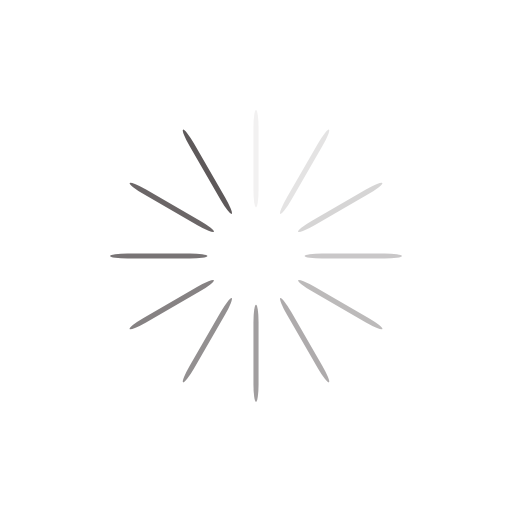
t = 0.00 s
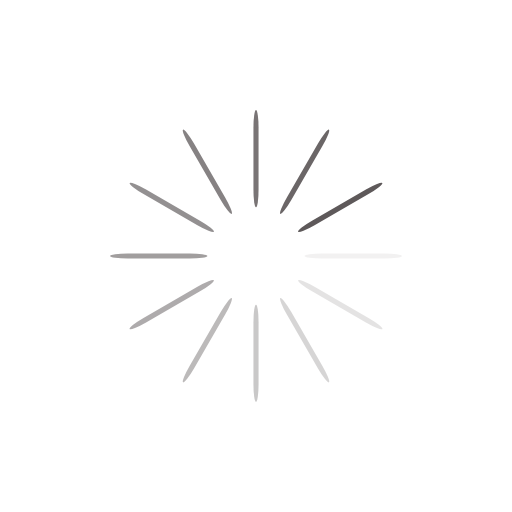
t = 0.25 s
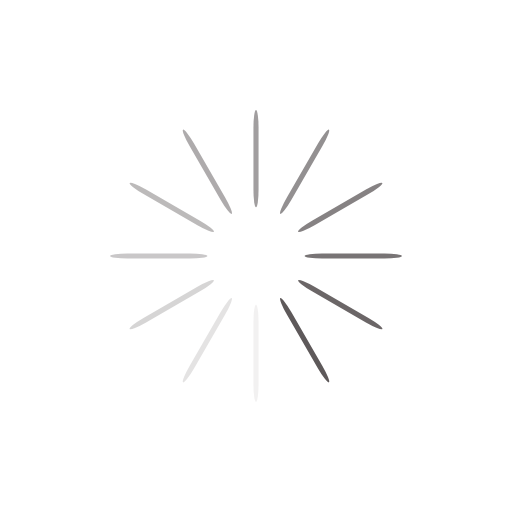
t = 0.50 s
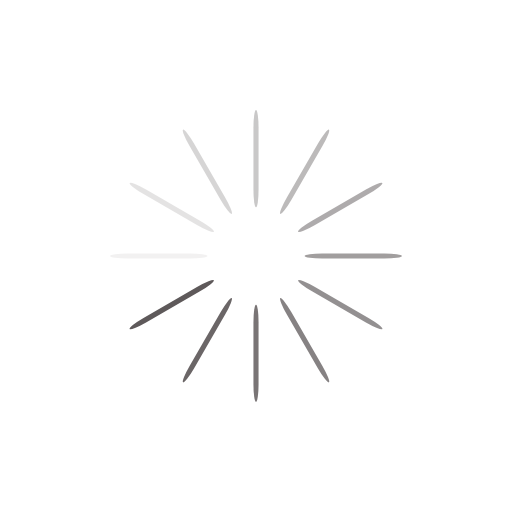
t = 0.75 s

The animated SVG that drew these frames (rendered in a browser with its animation timeline set to each time). Animation: 12 SMIL elements (animate=12); one cycle of 1.00 s, repeats indefinitely.

<?xml version="1.0" encoding="utf-8"?>
<svg xmlns="http://www.w3.org/2000/svg" xmlns:xlink="http://www.w3.org/1999/xlink" style="margin: auto; background: rgb(255, 255, 255); display: block; shape-rendering: auto;" width="200px" height="200px" viewBox="0 0 100 100" preserveAspectRatio="xMidYMid">
<g transform="rotate(0 50 50)">
  <rect x="49.5" y="21.5" rx="0.5" ry="3.42" width="1" height="19" fill="#5e595a">
    <animate attributeName="opacity" values="1;0" keyTimes="0;1" dur="1s" begin="-0.9166666666666666s" repeatCount="indefinite"></animate>
  </rect>
</g><g transform="rotate(30 50 50)">
  <rect x="49.5" y="21.5" rx="0.5" ry="3.42" width="1" height="19" fill="#5e595a">
    <animate attributeName="opacity" values="1;0" keyTimes="0;1" dur="1s" begin="-0.8333333333333334s" repeatCount="indefinite"></animate>
  </rect>
</g><g transform="rotate(60 50 50)">
  <rect x="49.5" y="21.5" rx="0.5" ry="3.42" width="1" height="19" fill="#5e595a">
    <animate attributeName="opacity" values="1;0" keyTimes="0;1" dur="1s" begin="-0.75s" repeatCount="indefinite"></animate>
  </rect>
</g><g transform="rotate(90 50 50)">
  <rect x="49.5" y="21.5" rx="0.5" ry="3.42" width="1" height="19" fill="#5e595a">
    <animate attributeName="opacity" values="1;0" keyTimes="0;1" dur="1s" begin="-0.6666666666666666s" repeatCount="indefinite"></animate>
  </rect>
</g><g transform="rotate(120 50 50)">
  <rect x="49.5" y="21.5" rx="0.5" ry="3.42" width="1" height="19" fill="#5e595a">
    <animate attributeName="opacity" values="1;0" keyTimes="0;1" dur="1s" begin="-0.5833333333333334s" repeatCount="indefinite"></animate>
  </rect>
</g><g transform="rotate(150 50 50)">
  <rect x="49.5" y="21.5" rx="0.5" ry="3.42" width="1" height="19" fill="#5e595a">
    <animate attributeName="opacity" values="1;0" keyTimes="0;1" dur="1s" begin="-0.5s" repeatCount="indefinite"></animate>
  </rect>
</g><g transform="rotate(180 50 50)">
  <rect x="49.5" y="21.5" rx="0.5" ry="3.42" width="1" height="19" fill="#5e595a">
    <animate attributeName="opacity" values="1;0" keyTimes="0;1" dur="1s" begin="-0.4166666666666667s" repeatCount="indefinite"></animate>
  </rect>
</g><g transform="rotate(210 50 50)">
  <rect x="49.5" y="21.5" rx="0.5" ry="3.42" width="1" height="19" fill="#5e595a">
    <animate attributeName="opacity" values="1;0" keyTimes="0;1" dur="1s" begin="-0.3333333333333333s" repeatCount="indefinite"></animate>
  </rect>
</g><g transform="rotate(240 50 50)">
  <rect x="49.5" y="21.5" rx="0.5" ry="3.42" width="1" height="19" fill="#5e595a">
    <animate attributeName="opacity" values="1;0" keyTimes="0;1" dur="1s" begin="-0.25s" repeatCount="indefinite"></animate>
  </rect>
</g><g transform="rotate(270 50 50)">
  <rect x="49.5" y="21.5" rx="0.5" ry="3.42" width="1" height="19" fill="#5e595a">
    <animate attributeName="opacity" values="1;0" keyTimes="0;1" dur="1s" begin="-0.16666666666666666s" repeatCount="indefinite"></animate>
  </rect>
</g><g transform="rotate(300 50 50)">
  <rect x="49.5" y="21.5" rx="0.5" ry="3.42" width="1" height="19" fill="#5e595a">
    <animate attributeName="opacity" values="1;0" keyTimes="0;1" dur="1s" begin="-0.08333333333333333s" repeatCount="indefinite"></animate>
  </rect>
</g><g transform="rotate(330 50 50)">
  <rect x="49.5" y="21.5" rx="0.5" ry="3.42" width="1" height="19" fill="#5e595a">
    <animate attributeName="opacity" values="1;0" keyTimes="0;1" dur="1s" begin="0s" repeatCount="indefinite"></animate>
  </rect>
</g>
<!-- [ldio] generated by https://loading.io/ --></svg>
